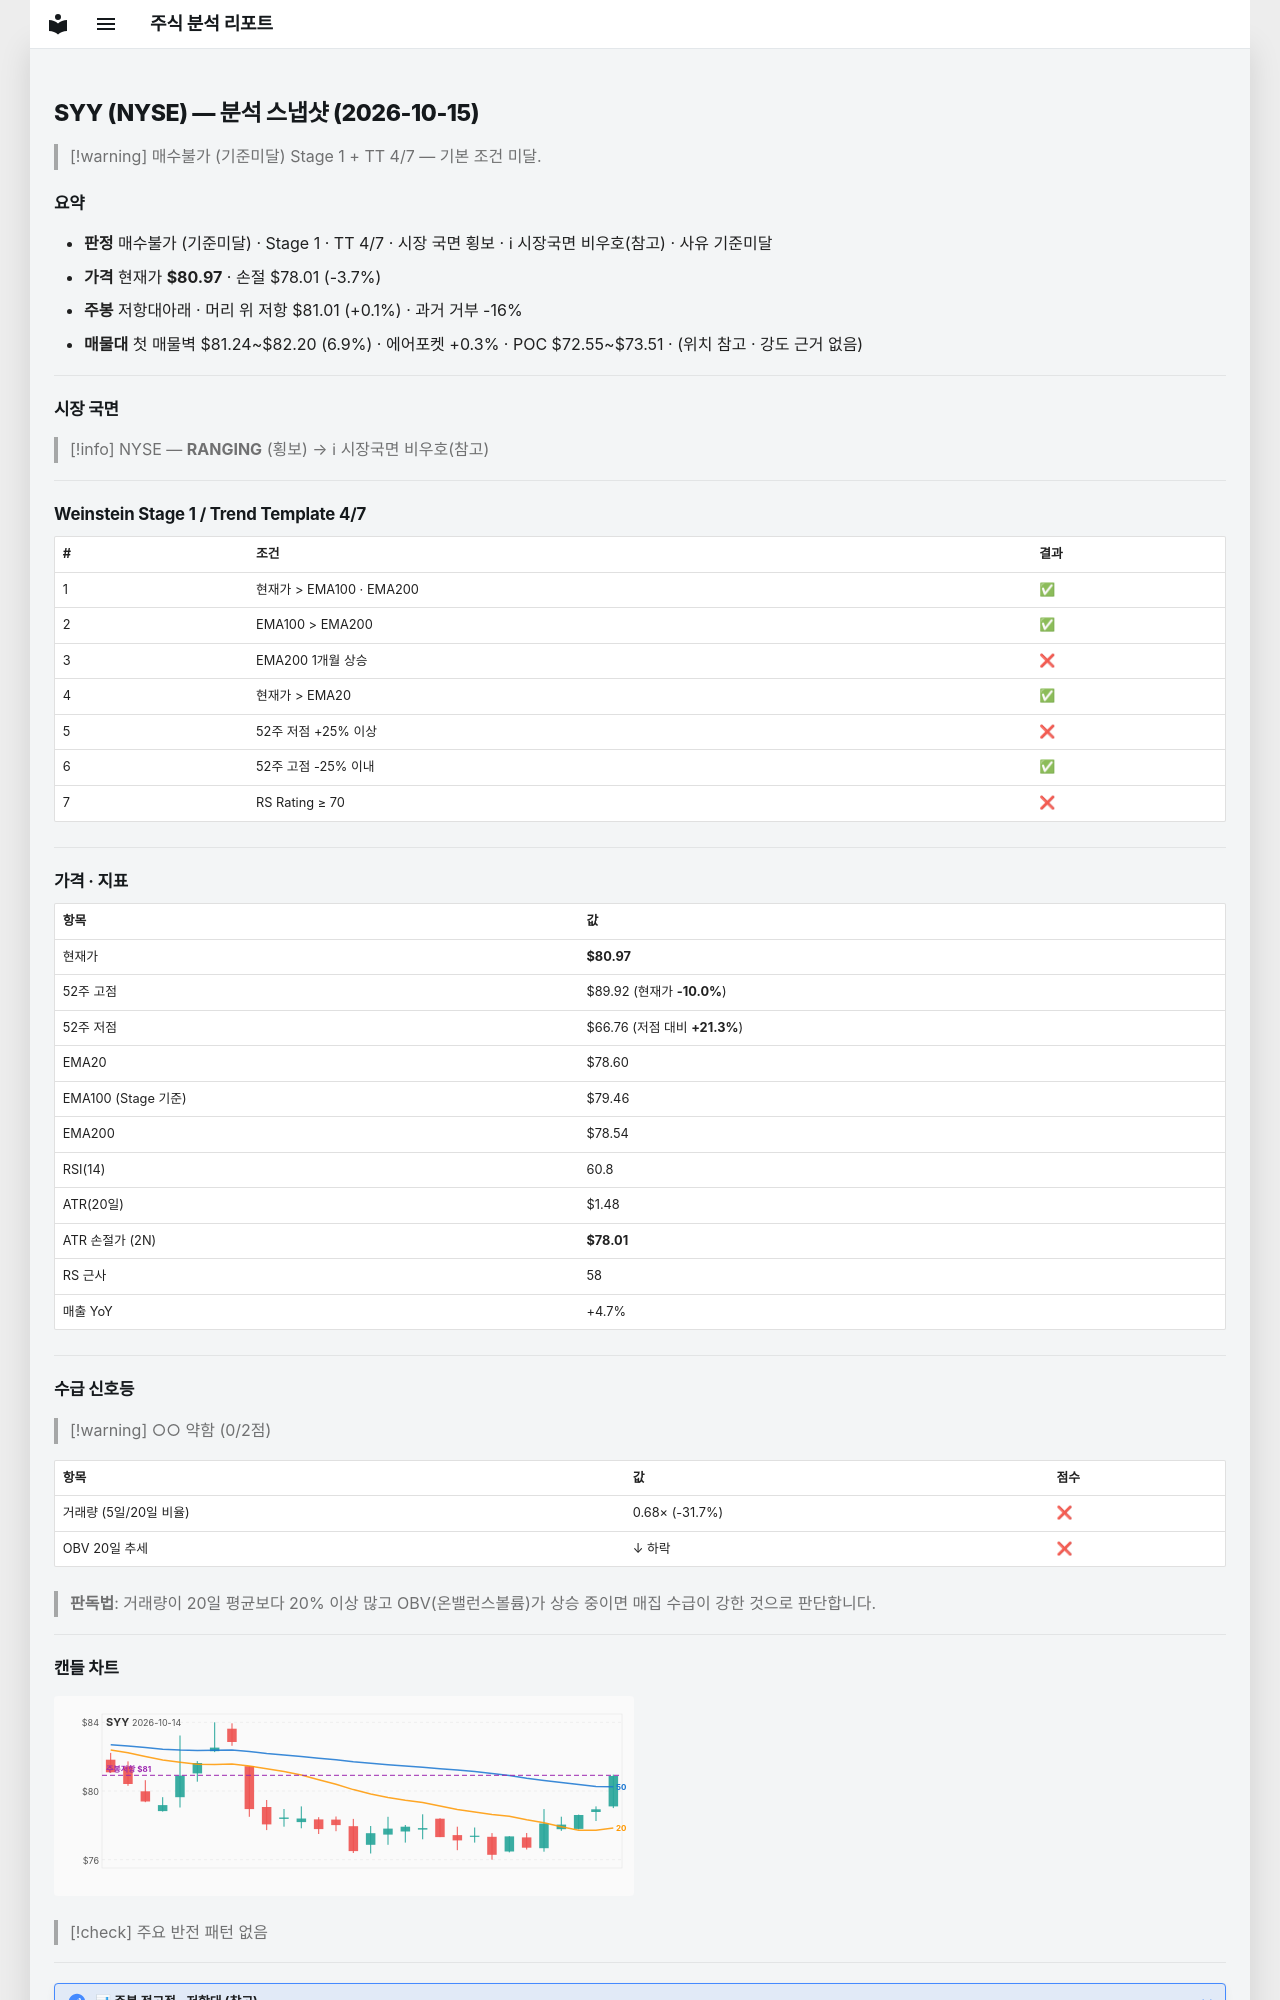

repository: soloandco/stock-reports · page: snapshots/SYY-2026-10-15/index.html · generator: mkdocs

---
type: analysis-snapshot
title: SYY 분석 스냅샷
ticker: SYY
market: NYSE
created: 2026-10-15
updated: 2026-10-15
bar-date: 2026-10-14
verdict: 매수불가
verdict-reason: 기준미달
real-rr: 0.01
sma50-gap-pct: 3.0
weekly-position: 저항대아래
weekly-overhead-price: 81.01
weekly-overhead-pct: 0.1
stage: 1
trend-template-score: 4
tt-max: 7
ma-set: ema-20-100-200
price: 80.97000122070312
stop-price: 78.00792559887364
market-regime: RANGING
supply-demand-score: 0/2
supply-demand-label: 약함
status: tracking
tags:
  - stock-agent
  - watchlist
  - SYY
  - analysis
related:
  - "[[analysis-template]]"
---

# SYY (NYSE) — 분석 스냅샷 (2026-10-15)

> [!warning] 매수불가 (기준미달)
> Stage 1 + TT 4/7 — 기본 조건 미달.

## 요약

- **판정** 매수불가 (기준미달) · Stage 1 · TT 4/7 · 시장 국면 횡보 · ℹ 시장국면 비우호(참고) · 사유 기준미달
- **가격** 현재가 **$80.97** · 손절 $78.01 (-3.7%)
- **주봉** 저항대아래 · 머리 위 저항 $81.01 (+0.1%) · 과거 거부 -16%
- **매물대** 첫 매물벽 $81.24~$82.20 (6.9%) · 에어포켓 +0.3% · POC $72.55~$73.51 · (위치 참고 · 강도 근거 없음)

---

## 시장 국면

> [!info] NYSE — **RANGING** (횡보) → ℹ 시장국면 비우호(참고)

---

## Weinstein Stage 1 / Trend Template 4/7

| # | 조건 | 결과 |
|---|------|------|
| 1 | 현재가 > EMA100 · EMA200 | ✅ |
| 2 | EMA100 > EMA200 | ✅ |
| 3 | EMA200 1개월 상승 | ❌ |
| 4 | 현재가 > EMA20 | ✅ |
| 5 | 52주 저점 +25% 이상 | ❌ |
| 6 | 52주 고점 -25% 이내 | ✅ |
| 7 | RS Rating ≥ 70 | ❌ |

---

## 가격 · 지표

| 항목 | 값 |
|------|---|
| 현재가 | **$80.97** |
| 52주 고점 | $89.92 (현재가 **-10.0%**) |
| 52주 저점 | $66.76 (저점 대비 **+21.3%**) |
| EMA20 | $78.60 |
| EMA100 (Stage 기준) | $79.46 |
| EMA200 | $78.54 |
| RSI(14) | 60.8 |
| ATR(20일) | $1.48 |
| ATR 손절가 (2N) | **$78.01** |
| RS 근사 | 58 |
| 매출 YoY | +4.7% |

---
## 수급 신호등

> [!warning] ○○ 약함 (0/2점)

| 항목 | 값 | 점수 |
|------|------|------|
| 거래량 (5일/20일 비율) | 0.68× (-31.7%) | ❌ |
| OBV 20일 추세 | ↓ 하락 | ❌ |

> **판독법**: 거래량이 20일 평균보다 20% 이상 많고 OBV(온밸런스볼륨)가 상승 중이면 매집 수급이 강한 것으로 판단합니다.

---
